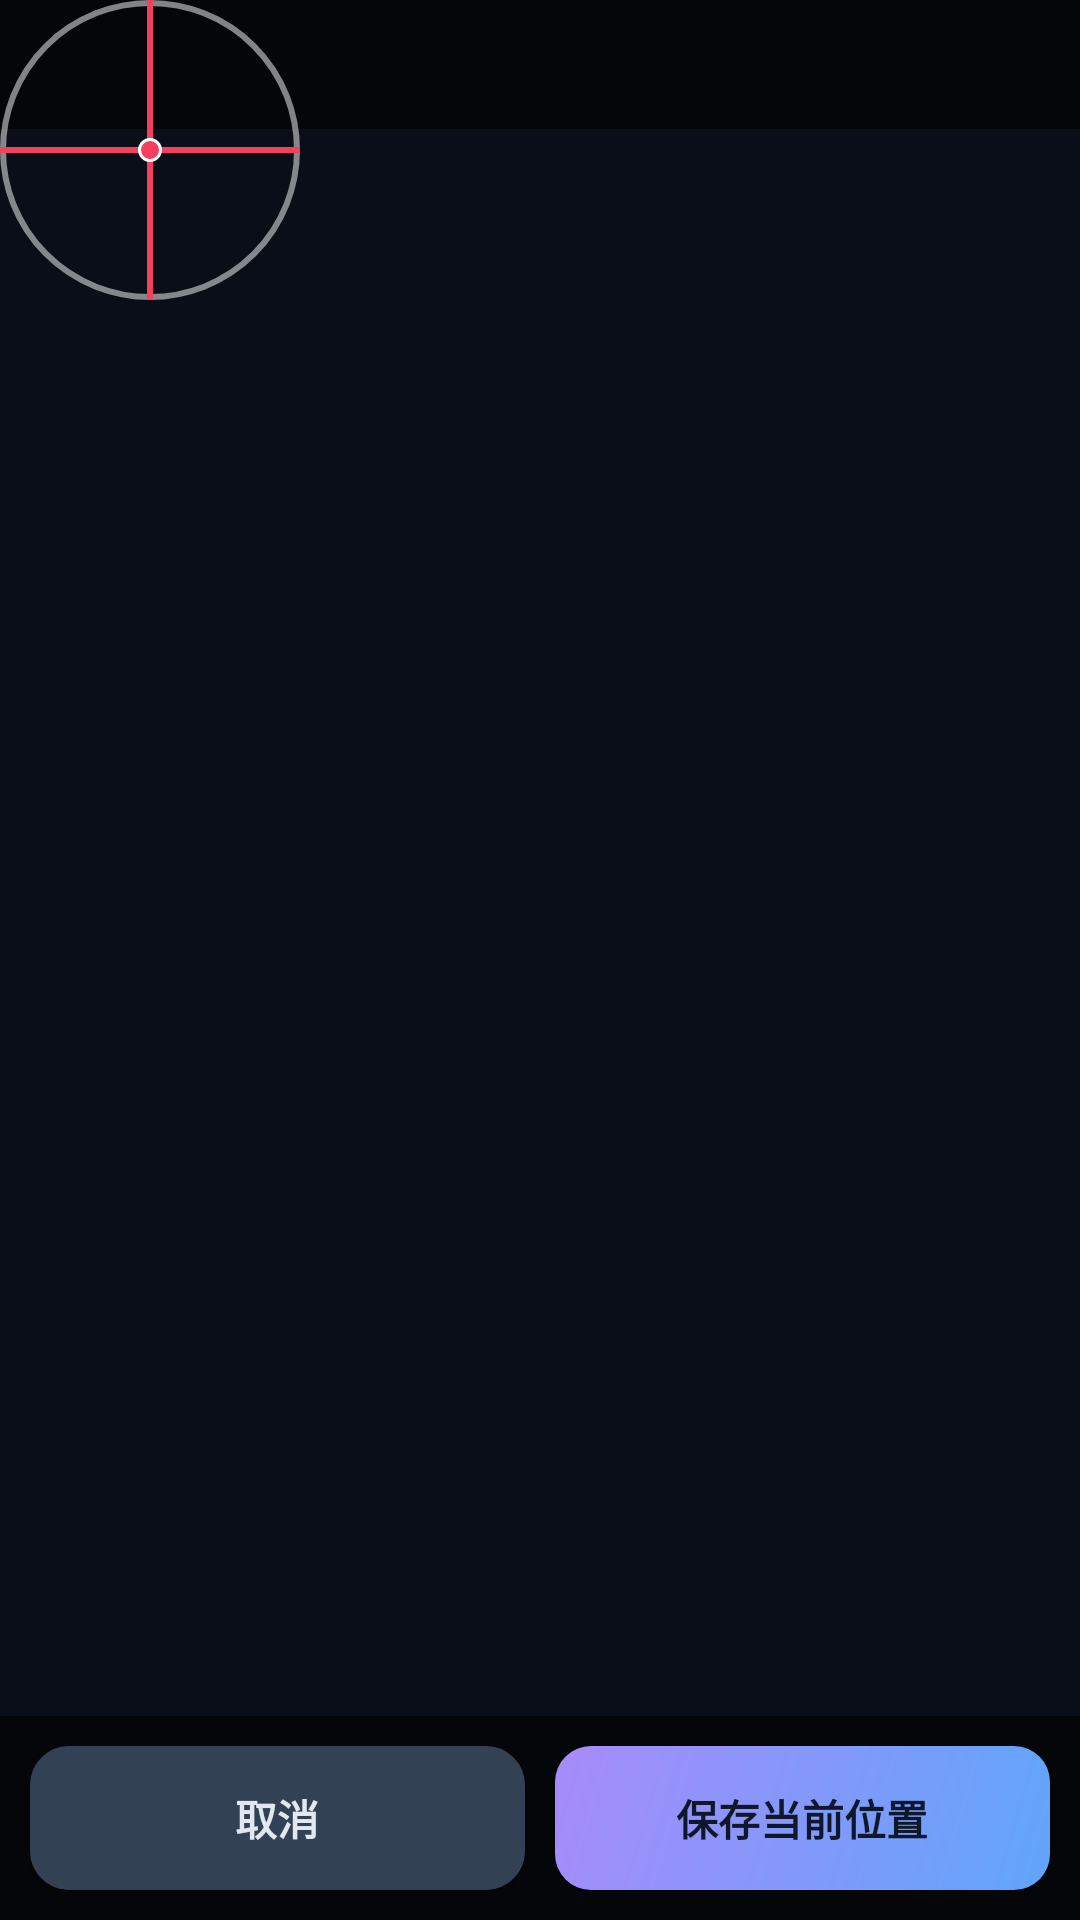

Produce the Android XML layout that renders to this screen, including the resource entries it uses.
<!-- AndroidManifest.xml: application theme Theme.SwipeSim -->
<!-- res/layout/capture_overlay.xml -->
<?xml version="1.0" encoding="utf-8"?>
<FrameLayout xmlns:android="http://schemas.android.com/apk/res/android"
    android:layout_width="match_parent"
    android:layout_height="match_parent"
    android:background="#66000000">

    
    <LinearLayout
        android:layout_width="match_parent"
        android:layout_height="wrap_content"
        android:layout_gravity="top"
        android:orientation="vertical"
        android:background="#99000000"
        android:padding="12dp">

        <TextView
            android:id="@+id/tv_capture_info"
            android:layout_width="wrap_content"
            android:layout_height="wrap_content"
            android:textSize="14sp"
            android:textStyle="bold"
            android:textColor="#FFFFFF"/>
    </LinearLayout>

    
    <FrameLayout
        android:id="@+id/cross"
        android:layout_width="100dp"
        android:layout_height="100dp"
        android:layout_gravity="top|start"
        android:layout_marginLeft="0dp"
        android:layout_marginTop="0dp">

        
        <View
            android:layout_width="match_parent"
            android:layout_height="match_parent"
            android:background="@drawable/bg_cross_outer"/>

        
        <View
            android:layout_width="2dp"
            android:layout_height="match_parent"
            android:layout_gravity="center"
            android:background="#F43F5E"/>

        
        <View
            android:layout_width="match_parent"
            android:layout_height="2dp"
            android:layout_gravity="center"
            android:background="#F43F5E"/>

        
        <View
            android:layout_width="8dp"
            android:layout_height="8dp"
            android:layout_gravity="center"
            android:background="@drawable/bg_cross_dot"/>
    </FrameLayout>

    
    <LinearLayout
        android:layout_width="match_parent"
        android:layout_height="wrap_content"
        android:layout_gravity="bottom"
        android:orientation="horizontal"
        android:background="#99000000"
        android:padding="10dp">

        <Button
            android:id="@+id/btn_cancel_point"
            android:layout_width="0dp"
            android:layout_height="48dp"
            android:layout_weight="1"
            android:layout_marginEnd="10dp"
            android:background="@drawable/bg_dir_normal"
            android:text="取消"
            android:textColor="#E2E8F0"
            android:textStyle="bold"/>

        <Button
            android:id="@+id/btn_save_point"
            android:layout_width="0dp"
            android:layout_height="48dp"
            android:layout_weight="1"
            android:background="@drawable/bg_btn_primary"
            android:text="保存当前位置"
            android:textColor="#0F172A"
            android:textStyle="bold"/>
    </LinearLayout>
</FrameLayout>
<!-- resources referenced by this layout -->
<resources>
  <!-- drawable bg_btn_primary (drawable) -->
  <?xml version="1.0" encoding="utf-8"?>
  <shape xmlns:android="http://schemas.android.com/apk/res/android"
      android:shape="rectangle">
      <gradient
          android:startColor="#60A5FA"
          android:endColor="#A78BFA"
          android:angle="135"/>
      <corners android:radius="12dp"/>
  </shape>
  <!-- drawable bg_cross_dot (drawable) -->
  <?xml version="1.0" encoding="utf-8"?>
  <shape xmlns:android="http://schemas.android.com/apk/res/android"
      android:shape="oval">
      <solid android:color="#F43F5E"/>
      <stroke android:width="1dp" android:color="#FFFFFF"/>
  </shape>
  <!-- drawable bg_cross_outer (drawable) -->
  <?xml version="1.0" encoding="utf-8"?>
  <shape xmlns:android="http://schemas.android.com/apk/res/android"
      android:shape="oval">
      <solid android:color="#00000000"/>
      <stroke android:width="2dp" android:color="#80FFFFFF"/>
  </shape>
  <!-- drawable bg_dir_normal (drawable) -->
  <?xml version="1.0" encoding="utf-8"?>
  <shape xmlns:android="http://schemas.android.com/apk/res/android"
      android:shape="rectangle">
      <solid android:color="#334155"/>
      <corners android:radius="12dp"/>
      <stroke android:width="2dp" android:color="@color/divider"/>
  </shape>
  <style name="Theme.SwipeSim" parent="Theme.MaterialComponents.DayNight.DarkActionBar">
          <item name="colorPrimary">@color/primary</item>
          <item name="colorPrimaryVariant">@color/primary_alt</item>
          <item name="colorOnPrimary">@color/bg</item>
          <item name="colorSecondary">@color/primary_alt</item>
          <item name="android:windowBackground">@color/bg</item>
          <item name="android:statusBarColor">@color/bg</item>
          <item name="android:navigationBarColor">@color/bg</item>
      </style>
  <color name="divider">#334155</color>
  <color name="primary">#60A5FA</color>
  <color name="primary_alt">#A78BFA</color>
  <color name="bg">#0F172A</color>
</resources>
